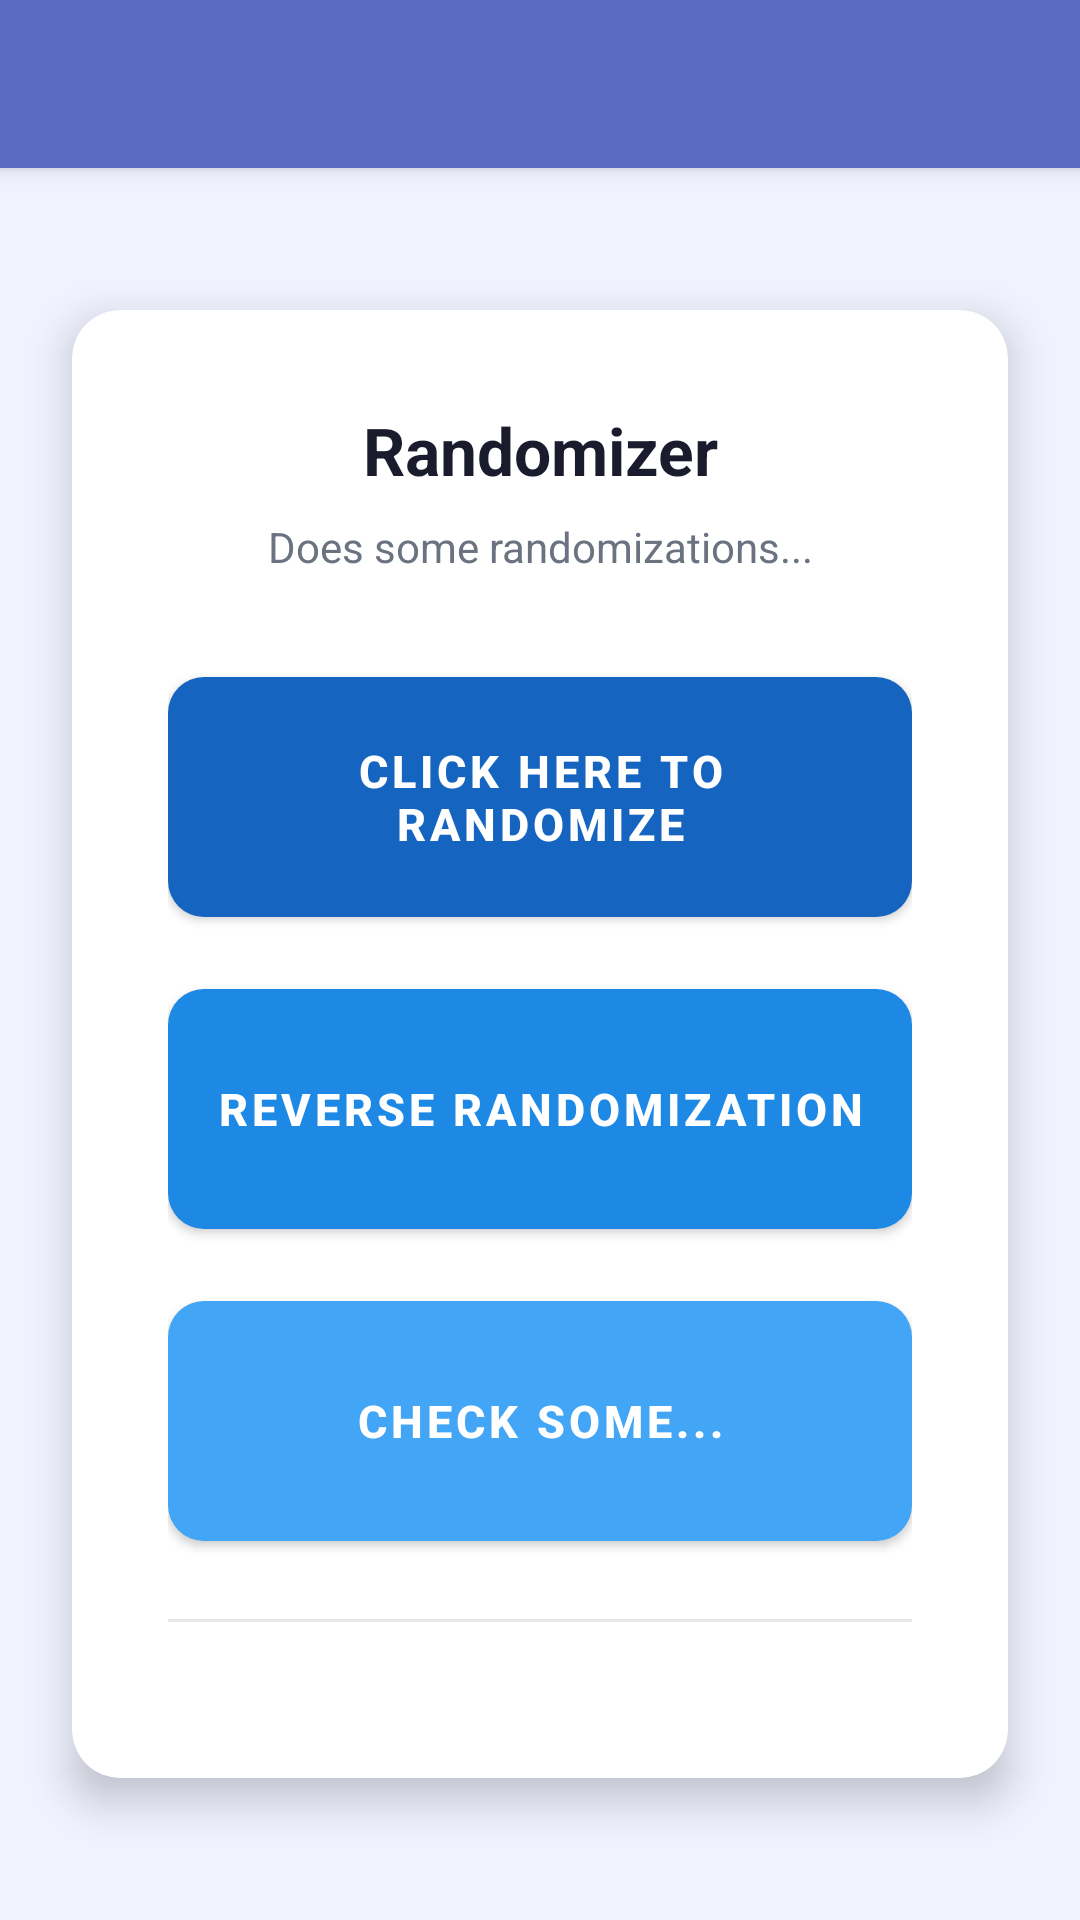

Produce the Android XML layout that renders to this screen, including the resource entries it uses.
<!-- AndroidManifest.xml: application theme Theme.FileRenamer -->
<!-- res/layout/activity_main.xml -->
<?xml version="1.0" encoding="utf-8"?>
<LinearLayout xmlns:android="http://schemas.android.com/apk/res/android"
    xmlns:app="http://schemas.android.com/apk/res-auto"
    xmlns:tools="http://schemas.android.com/tools"
    android:layout_width="match_parent"
    android:layout_height="match_parent"
    android:orientation="vertical"
    tools:context=".MainActivity">

    <com.google.android.material.appbar.MaterialToolbar
        android:id="@+id/toolbar"
        android:layout_width="match_parent"
        android:layout_height="?attr/actionBarSize"
        android:background="@color/primary"
        android:elevation="4dp"
        android:theme="@style/ThemeOverlay.AppCompat.Dark.ActionBar"
        app:popupTheme="@style/ThemeOverlay.AppCompat.Light" />

    <androidx.drawerlayout.widget.DrawerLayout
        android:id="@+id/drawer_layout"
        android:layout_width="match_parent"
        android:layout_height="match_parent">

        
        <androidx.constraintlayout.widget.ConstraintLayout
            android:layout_width="match_parent"
            android:layout_height="match_parent"
            android:background="@color/background">

            <androidx.cardview.widget.CardView
                android:id="@+id/cardView"
                android:layout_width="0dp"
                android:layout_height="wrap_content"
                android:layout_margin="24dp"
                app:cardCornerRadius="16dp"
                app:cardElevation="8dp"
                app:cardBackgroundColor="@color/surface"
                app:layout_constraintBottom_toBottomOf="parent"
                app:layout_constraintEnd_toEndOf="parent"
                app:layout_constraintStart_toStartOf="parent"
                app:layout_constraintTop_toTopOf="parent">

                <LinearLayout
                    android:layout_width="match_parent"
                    android:layout_height="wrap_content"
                    android:orientation="vertical"
                    android:padding="32dp"
                    android:gravity="center">

                    <TextView
                        android:id="@+id/titleText"
                        android:layout_width="wrap_content"
                        android:layout_height="wrap_content"
                        android:text="@string/app_title"
                        android:textSize="22sp"
                        android:textStyle="bold"
                        android:textColor="@color/on_surface"
                        android:layout_marginBottom="8dp"
                        android:gravity="center" />

                    <TextView
                        android:id="@+id/subtitleText"
                        android:layout_width="wrap_content"
                        android:layout_height="wrap_content"
                        android:text="@string/app_subtitle"
                        android:textSize="14sp"
                        android:textColor="@color/on_surface_variant"
                        android:layout_marginBottom="28dp"
                        android:gravity="center" />

                    <com.google.android.material.button.MaterialButton
                        android:id="@+id/btnSelectFolder"
                        android:layout_width="match_parent"
                        android:layout_height="92dp"
                        android:text="@string/btn_select_folder"
                        android:textSize="15sp"
                        android:textStyle="bold"
                        android:textColor="@color/on_primary"
                        android:gravity="center"
                        app:backgroundTint="@color/blue_dark"
                        app:cornerRadius="12dp"
                        android:layout_marginBottom="12dp" />

                    <com.google.android.material.button.MaterialButton
                        android:id="@+id/btnReverse"
                        android:layout_width="match_parent"
                        android:layout_height="92dp"
                        android:text="@string/btn_reverse"
                        android:textSize="15sp"
                        android:textStyle="bold"
                        android:textColor="@color/on_primary"
                        android:gravity="center"
                        app:backgroundTint="@color/blue_medium"
                        app:cornerRadius="12dp"
                        android:layout_marginBottom="12dp" />

                    <com.google.android.material.button.MaterialButton
                        android:id="@+id/btnCheckSum"
                        android:layout_width="match_parent"
                        android:layout_height="92dp"
                        android:text="@string/btn_check_sum"
                        android:textSize="15sp"
                        android:textStyle="bold"
                        android:textColor="@color/on_primary"
                        android:gravity="center"
                        app:backgroundTint="@color/blue_light"
                        app:cornerRadius="12dp"
                        android:layout_marginBottom="20dp" />

                    <View
                        android:layout_width="match_parent"
                        android:layout_height="1dp"
                        android:background="@color/divider"
                        android:layout_marginBottom="20dp" />

                    <LinearLayout
                        android:id="@+id/statusContainer"
                        android:layout_width="match_parent"
                        android:layout_height="wrap_content"
                        android:orientation="horizontal"
                        android:gravity="center_vertical"
                        android:visibility="gone">

                        <ImageView
                            android:id="@+id/statusIcon"
                            android:layout_width="20dp"
                            android:layout_height="20dp"
                            android:src="@drawable/ic_check_circle"
                            android:layout_marginEnd="10dp"
                            android:contentDescription="@string/status_icon_desc" />

                        <TextView
                            android:id="@+id/tvStatus"
                            android:layout_width="0dp"
                            android:layout_height="wrap_content"
                            android:layout_weight="1"
                            android:text=""
                            android:textSize="14sp"
                            android:textColor="@color/on_surface"
                            android:lineSpacingMultiplier="1.4" />

                    </LinearLayout>

                    <com.google.android.material.progressindicator.LinearProgressIndicator
                        android:id="@+id/progressIndicator"
                        android:layout_width="match_parent"
                        android:layout_height="wrap_content"
                        android:layout_marginTop="16dp"
                        android:visibility="gone"
                        app:indicatorColor="@color/primary"
                        app:trackColor="@color/divider"
                        android:indeterminate="true" />

                </LinearLayout>

            </androidx.cardview.widget.CardView>

        </androidx.constraintlayout.widget.ConstraintLayout>

        
        <com.google.android.material.navigation.NavigationView
            android:id="@+id/nav_view"
            android:layout_width="wrap_content"
            android:layout_height="match_parent"
            android:layout_gravity="start"
            android:fitsSystemWindows="true"
            app:headerLayout="@layout/nav_header"
            app:menu="@menu/nav_menu"
            android:background="@color/surface" />

    </androidx.drawerlayout.widget.DrawerLayout>

</LinearLayout>
<!-- res/layout/nav_header.xml (included above) -->
<?xml version="1.0" encoding="utf-8"?>
<LinearLayout xmlns:android="http://schemas.android.com/apk/res/android"
    android:layout_width="match_parent"
    android:layout_height="176dp"
    android:background="@color/primary"
    android:gravity="bottom"
    android:orientation="vertical"
    android:padding="16dp"
    android:theme="@style/ThemeOverlay.AppCompat.Dark">

    <ImageView
        android:layout_width="64dp"
        android:layout_height="64dp"
        android:src="@mipmap/ic_launcher_round"
        android:layout_marginBottom="16dp" />

    <TextView
        android:layout_width="match_parent"
        android:layout_height="wrap_content"
        android:text="@string/nav_header_title"
        android:textAppearance="@style/TextAppearance.AppCompat.Body1"
        android:textStyle="bold"
        android:textSize="18sp" />

    <TextView
        android:layout_width="match_parent"
        android:layout_height="wrap_content"
        android:text="@string/nav_header_subtitle"
        android:textSize="12sp" />

</LinearLayout>
<!-- resources referenced by this layout -->
<resources>
  <color name="background">#F0F2FF</color>
  <color name="blue_dark">#1565C0</color>
  <color name="blue_light">#42A5F5</color>
  <color name="blue_medium">#1E88E5</color>
  <color name="divider">#E5E7EB</color>
  <color name="on_primary">#FFFFFF</color>
  <color name="on_surface">#1A1C2E</color>
  <color name="on_surface_variant">#6B7280</color>
  <color name="primary">#5C6BC0</color>
  <color name="surface">#FFFFFF</color>
  <!-- mipmap ic_launcher_round: png bitmap (mipmap-hdpi, 7714 bytes) -->
  <string name="app_subtitle">Does some randomizations...</string>
  <string name="app_title">Randomizer</string>
  <string name="btn_check_sum">Check Some...</string>
  <string name="btn_reverse">Reverse Randomization</string>
  <string name="btn_select_folder">Click Here To Randomize</string>
  <string name="nav_header_subtitle">Version 1.0.0</string>
  <string name="nav_header_title">Randomizer App</string>
  <string name="status_icon_desc">Status icon</string>
  <style name="Theme.FileRenamer" parent="Theme.MaterialComponents.Light.NoActionBar">
          <item name="colorPrimary">@color/primary</item>
          <item name="colorPrimaryDark">@color/primary_dark</item>
          <item name="colorAccent">@color/primary</item>
          <item name="android:windowBackground">@color/background</item>
          <item name="android:statusBarColor">@color/primary_dark</item>
      </style>
  <color name="primary_dark">#3949AB</color>
</resources>
